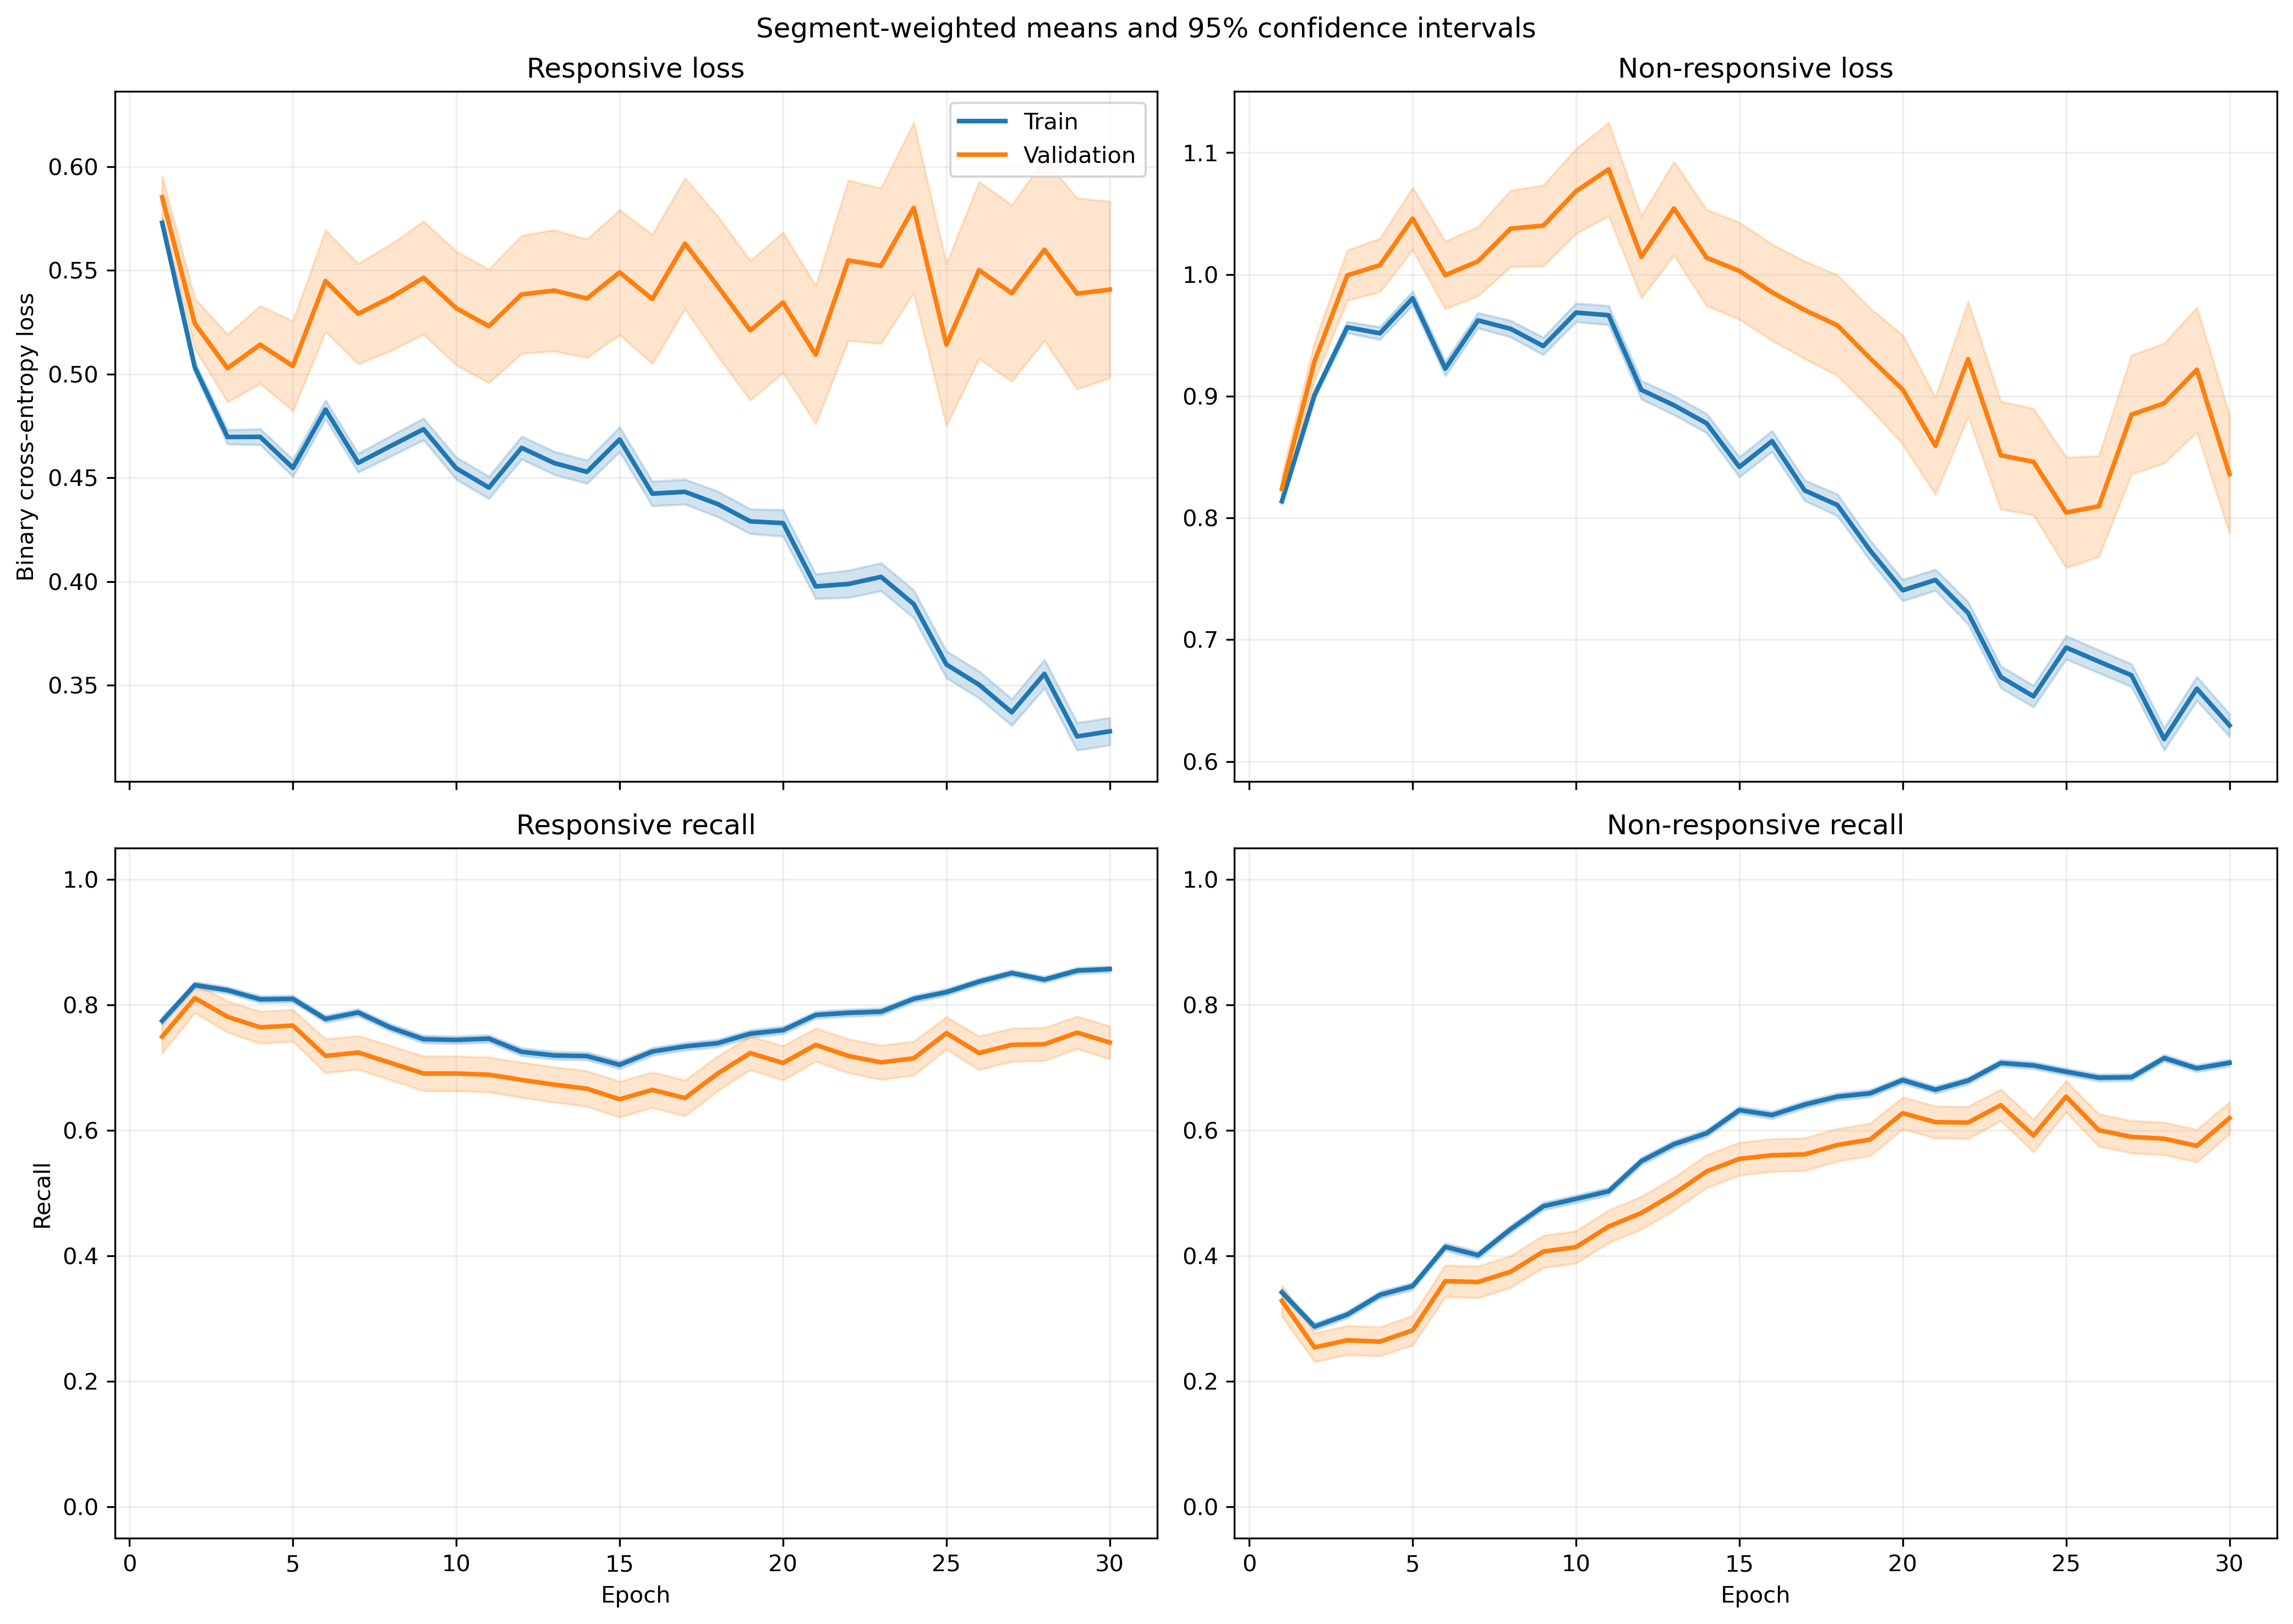

The data file committed next to this chart (first rows):
fold, epoch, split, r_loss, r_loss_count, r_loss_sum, r_loss_sum_sq, r_recall, r_recall_count, r_recall_sum, r_recall_sum_sq, nr_loss, nr_loss_count, nr_loss_sum, nr_loss_sum_sq, nr_recall, nr_recall_count, nr_recall_sum, nr_recall_sum_sq
1, 1, train, 0.5784, 1063, 614.8, 385.3, 0.7695, 1063, 818.0, 818.0, 0.8082, 1401, 1132, 981.1, 0.3476, 1401, 487.0, 487.0
1, 1, validation, 0.5417, 10, 5.417, 3.029, 0.9, 10, 9.0, 9.0, , 0, 0.0, 0.0, , 0, 0.0, 0.0
1, 2, train, 0.5338, 1063, 567.4, 352.6, 0.7846, 1063, 834.0, 834.0, 0.8636, 1401, 1210, 1171, 0.3512, 1401, 492.0, 492.0
1, 2, validation, 0.479, 10, 4.79, 2.478, 0.9, 10, 9.0, 9.0, , 0, 0.0, 0.0, , 0, 0.0, 0.0
1, 3, train, 0.4813, 1063, 511.6, 301.5, 0.8307, 1063, 883.0, 883.0, 0.931, 1401, 1304, 1382, 0.2969, 1401, 416.0, 416.0
1, 3, validation, 0.4191, 10, 4.191, 1.959, 0.9, 10, 9.0, 9.0, , 0, 0.0, 0.0, , 0, 0.0, 0.0
1, 4, train, 0.4558, 1063, 484.5, 288.7, 0.8307, 1063, 883.0, 883.0, 0.9644, 1401, 1351, 1523, 0.3062, 1401, 429.0, 429.0
1, 4, validation, 0.3768, 10, 3.768, 1.677, 0.9, 10, 9.0, 9.0, , 0, 0.0, 0.0, , 0, 0.0, 0.0
1, 5, train, 0.4773, 1063, 507.4, 350.2, 0.7902, 1063, 840.0, 840.0, 0.9494, 1401, 1330, 1587, 0.3904, 1401, 547.0, 547.0
1, 5, validation, 0.3905, 10, 3.905, 1.994, 0.8, 10, 8.0, 8.0, , 0, 0.0, 0.0, , 0, 0.0, 0.0
1, 6, train, 0.4942, 1063, 525.4, 354, 0.7789, 1063, 828.0, 828.0, 0.8903, 1401, 1247, 1356, 0.4083, 1401, 572.0, 572.0
1, 6, validation, 0.4393, 10, 4.393, 2.361, 0.8, 10, 8.0, 8.0, , 0, 0.0, 0.0, , 0, 0.0, 0.0
1, 7, train, 0.4437, 1063, 471.7, 307.6, 0.8006, 1063, 851.0, 851.0, 0.9745, 1401, 1365, 1658, 0.3712, 1401, 520.0, 520.0
1, 7, validation, 0.3962, 10, 3.962, 2.056, 0.8, 10, 8.0, 8.0, , 0, 0.0, 0.0, , 0, 0.0, 0.0
1, 8, train, 0.4967, 1063, 528, 405.9, 0.7244, 1063, 770.0, 770.0, 0.8956, 1401, 1255, 1531, 0.4904, 1401, 687.0, 687.0
1, 8, validation, 0.4412, 10, 4.412, 2.638, 0.8, 10, 8.0, 8.0, , 0, 0.0, 0.0, , 0, 0.0, 0.0
1, 9, train, 0.4886, 1063, 519.4, 418.7, 0.7056, 1063, 750.0, 750.0, 0.908, 1401, 1272, 1676, 0.5482, 1401, 768.0, 768.0
1, 9, validation, 0.4464, 10, 4.464, 2.768, 0.7, 10, 7.0, 7.0, , 0, 0.0, 0.0, , 0, 0.0, 0.0
1, 10, train, 0.4414, 1063, 469.2, 390.5, 0.7197, 1063, 765.0, 765.0, 1.021, 1401, 1431, 2187, 0.5182, 1401, 726.0, 726.0
1, 10, validation, 0.3968, 10, 3.968, 2.291, 0.8, 10, 8.0, 8.0, , 0, 0.0, 0.0, , 0, 0.0, 0.0
1, 11, train, 0.4685, 1063, 498, 374.9, 0.7338, 1063, 780.0, 780.0, 0.8774, 1401, 1229, 1517, 0.5517, 1401, 773.0, 773.0
1, 11, validation, 0.4787, 10, 4.787, 2.959, 0.7, 10, 7.0, 7.0, , 0, 0.0, 0.0, , 0, 0.0, 0.0
1, 12, train, 0.49, 1063, 520.9, 420.9, 0.6961, 1063, 740.0, 740.0, 0.8116, 1401, 1137, 1385, 0.6196, 1401, 868.0, 868.0
1, 12, validation, 0.6022, 10, 6.022, 4.373, 0.5, 10, 5.0, 5.0, , 0, 0.0, 0.0, , 0, 0.0, 0.0
1, 13, train, 0.4879, 1063, 518.6, 442.5, 0.6896, 1063, 733.0, 733.0, 0.7896, 1401, 1106, 1409, 0.6631, 1401, 929.0, 929.0
1, 13, validation, 0.6498, 10, 6.498, 5.146, 0.5, 10, 5.0, 5.0, , 0, 0.0, 0.0, , 0, 0.0, 0.0
1, 14, train, 0.4377, 1063, 465.3, 408.9, 0.7056, 1063, 750.0, 750.0, 0.9105, 1401, 1276, 1973, 0.616, 1401, 863.0, 863.0
1, 14, validation, 0.6828, 10, 6.828, 5.429, 0.4, 10, 4.0, 4.0, , 0, 0.0, 0.0, , 0, 0.0, 0.0
1, 15, train, 0.484, 1063, 514.5, 453.5, 0.683, 1063, 726.0, 726.0, 0.7929, 1401, 1111, 1500, 0.6738, 1401, 944.0, 944.0
1, 15, validation, 0.5998, 10, 5.998, 4.482, 0.6, 10, 6.0, 6.0, , 0, 0.0, 0.0, , 0, 0.0, 0.0
1, 16, train, 0.5114, 1063, 543.6, 542.1, 0.6679, 1063, 710.0, 710.0, 0.7111, 1401, 996.2, 1365, 0.7273, 1401, 1019, 1019
1, 16, validation, 0.8515, 10, 8.515, 8.665, 0.3, 10, 3.0, 3.0, , 0, 0.0, 0.0, , 0, 0.0, 0.0
1, 17, train, 0.4944, 1063, 525.5, 536, 0.682, 1063, 725.0, 725.0, 0.7206, 1401, 1010, 1472, 0.7245, 1401, 1015, 1015
1, 17, validation, 0.7242, 10, 7.242, 6.608, 0.3, 10, 3.0, 3.0, , 0, 0.0, 0.0, , 0, 0.0, 0.0
1, 18, train, 0.4718, 1063, 501.6, 464.7, 0.7074, 1063, 752.0, 752.0, 0.7186, 1401, 1007, 1386, 0.7016, 1401, 983.0, 983.0
1, 18, validation, 0.9007, 10, 9.007, 9.506, 0.3, 10, 3.0, 3.0, , 0, 0.0, 0.0, , 0, 0.0, 0.0
1, 19, train, 0.545, 1063, 579.4, 634.2, 0.6679, 1063, 710.0, 710.0, 0.5981, 1401, 838, 1130, 0.778, 1401, 1090, 1090
1, 19, validation, 1.068, 10, 10.68, 13.84, 0.2, 10, 2.0, 2.0, , 0, 0.0, 0.0, , 0, 0.0, 0.0
1, 20, train, 0.4097, 1063, 435.6, 412.2, 0.7639, 1063, 812.0, 812.0, 0.7579, 1401, 1062, 1638, 0.6838, 1401, 958.0, 958.0
1, 20, validation, 0.6368, 10, 6.368, 5.791, 0.5, 10, 5.0, 5.0, , 0, 0.0, 0.0, , 0, 0.0, 0.0
1, 21, train, 0.4206, 1063, 447.1, 415.2, 0.7385, 1063, 785.0, 785.0, 0.7136, 1401, 999.8, 1519, 0.733, 1401, 1027, 1027
1, 21, validation, 0.6421, 10, 6.421, 5.672, 0.5, 10, 5.0, 5.0, , 0, 0.0, 0.0, , 0, 0.0, 0.0
1, 22, train, 0.4694, 1063, 499, 540.9, 0.7385, 1063, 785.0, 785.0, 0.6114, 1401, 856.6, 1226, 0.7566, 1401, 1060, 1060
1, 22, validation, 0.8033, 10, 8.033, 8.638, 0.4, 10, 4.0, 4.0, , 0, 0.0, 0.0, , 0, 0.0, 0.0
1, 23, train, 0.4671, 1063, 496.6, 538.4, 0.731, 1063, 777.0, 777.0, 0.5981, 1401, 838, 1228, 0.7637, 1401, 1070, 1070
1, 23, validation, 0.7148, 10, 7.148, 7.258, 0.4, 10, 4.0, 4.0, , 0, 0.0, 0.0, , 0, 0.0, 0.0
1, 24, train, 0.3577, 1063, 380.2, 293.3, 0.8278, 1063, 880.0, 880.0, 0.7066, 1401, 990, 1292, 0.6488, 1401, 909.0, 909.0
1, 24, validation, 0.6604, 10, 6.604, 5.329, 0.6, 10, 6.0, 6.0, , 0, 0.0, 0.0, , 0, 0.0, 0.0
1, 25, train, 0.3805, 1063, 404.5, 441.1, 0.7855, 1063, 835.0, 835.0, 0.7367, 1401, 1032, 1947, 0.7152, 1401, 1002, 1002
1, 25, validation, 0.4838, 10, 4.838, 3.957, 0.7, 10, 7.0, 7.0, , 0, 0.0, 0.0, , 0, 0.0, 0.0
1, 26, train, 0.3513, 1063, 373.4, 372.4, 0.8222, 1063, 874.0, 874.0, 0.6948, 1401, 973.4, 1609, 0.6874, 1401, 963.0, 963.0
1, 26, validation, 0.507, 10, 5.07, 3.903, 0.7, 10, 7.0, 7.0, , 0, 0.0, 0.0, , 0, 0.0, 0.0
1, 27, train, 0.4895, 1063, 520.3, 587.9, 0.7347, 1063, 781.0, 781.0, 0.4829, 1401, 676.5, 883.3, 0.7937, 1401, 1112, 1112
1, 27, validation, 0.6636, 10, 6.636, 6.385, 0.6, 10, 6.0, 6.0, , 0, 0.0, 0.0, , 0, 0.0, 0.0
1, 28, train, 0.3748, 1063, 398.4, 424.8, 0.8278, 1063, 880.0, 880.0, 0.5693, 1401, 797.6, 1162, 0.7423, 1401, 1040, 1040
1, 28, validation, 0.6488, 10, 6.488, 6.098, 0.5, 10, 5.0, 5.0, , 0, 0.0, 0.0, , 0, 0.0, 0.0
1, 29, train, 0.3272, 1063, 347.8, 334.1, 0.8448, 1063, 898.0, 898.0, 0.6529, 1401, 914.7, 1406, 0.7002, 1401, 981.0, 981.0
1, 29, validation, 0.3399, 10, 3.399, 1.868, 0.9, 10, 9.0, 9.0, , 0, 0.0, 0.0, , 0, 0.0, 0.0
1, 30, train, 0.3179, 1063, 338, 370, 0.8636, 1063, 918.0, 918.0, 0.7035, 1401, 985.6, 1652, 0.6667, 1401, 934.0, 934.0
1, 30, validation, 0.4587, 10, 4.587, 3.002, 0.8, 10, 8.0, 8.0, , 0, 0.0, 0.0, , 0, 0.0, 0.0
... 1,140 more rows
